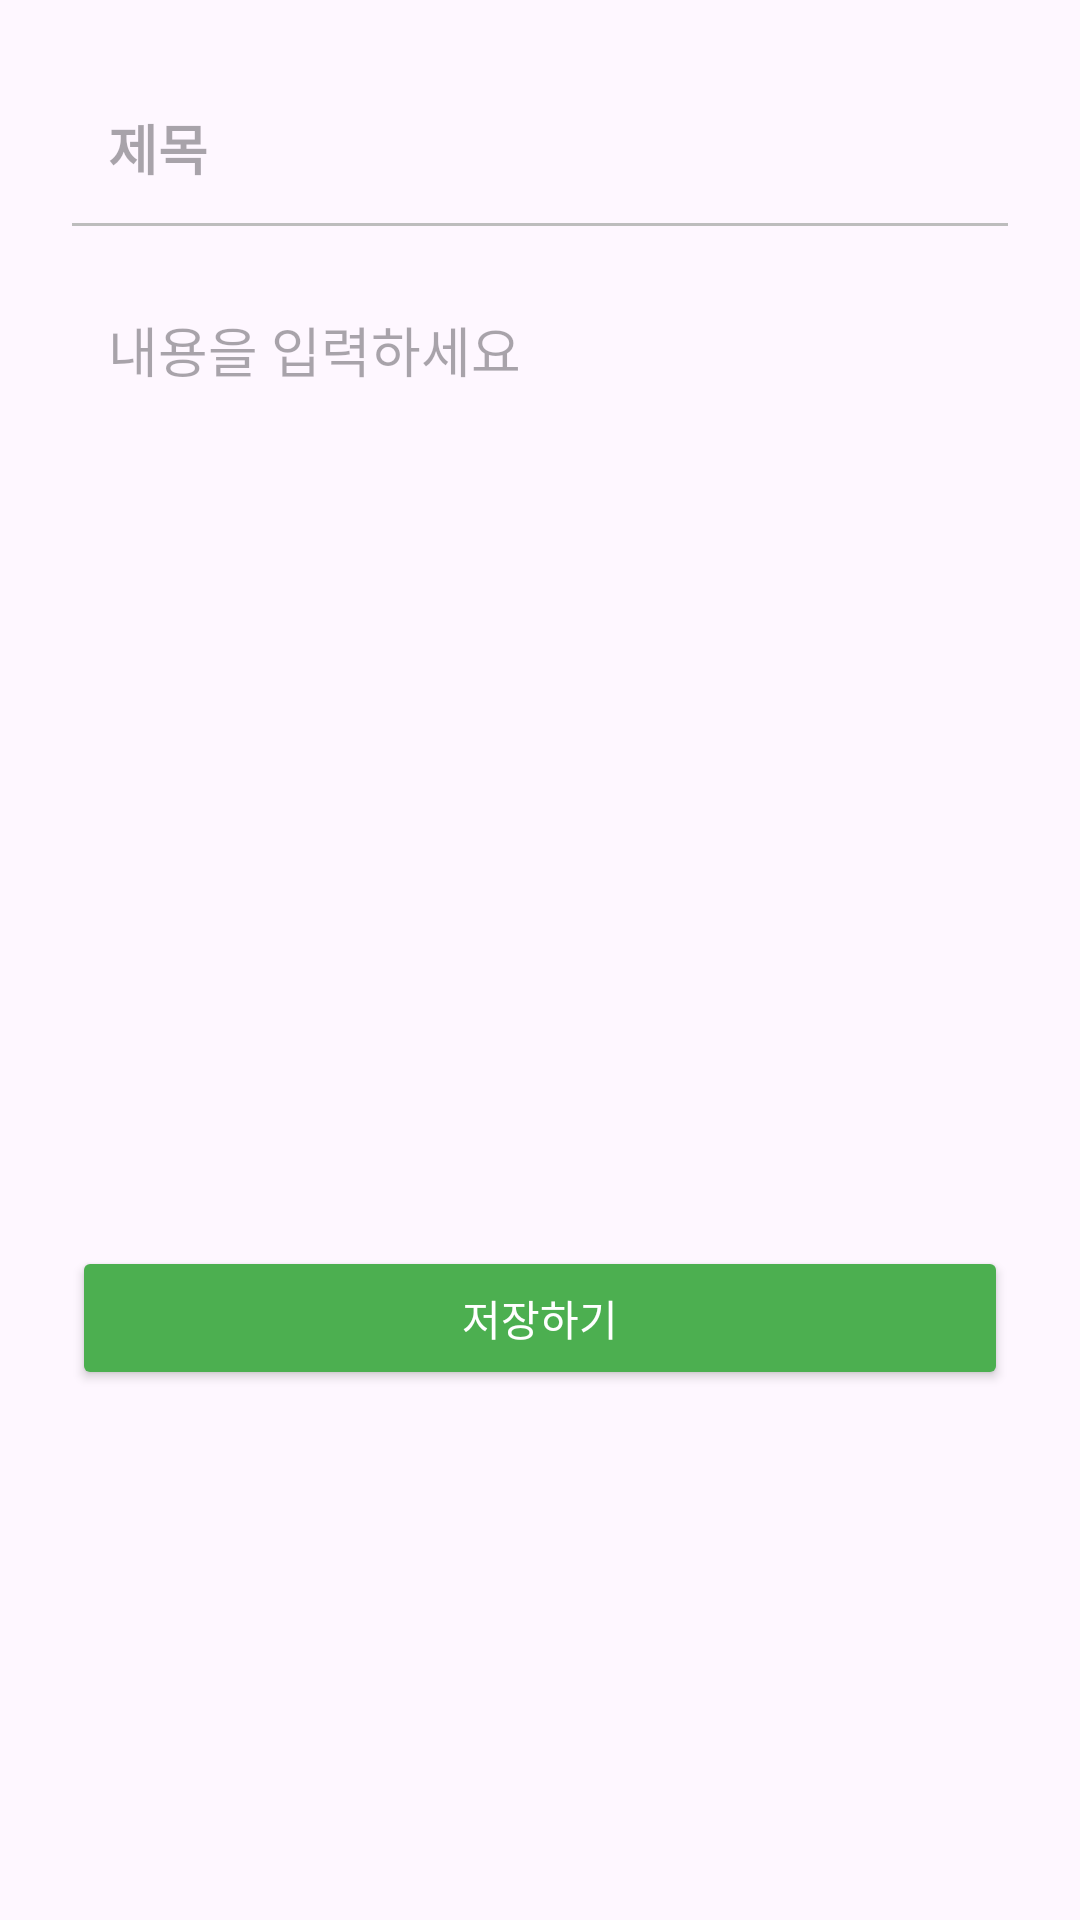

Layout XML and referenced resources for this Android screen:
<!-- AndroidManifest.xml: application theme Theme.HealthyTable -->
<!-- res/layout/activity_post_write.xml -->
<?xml version="1.0" encoding="utf-8"?>
<ScrollView xmlns:android="http://schemas.android.com/apk/res/android"
    android:id="@+id/postWriteLayout"
    android:layout_width="match_parent"
    android:layout_height="match_parent"
    android:padding="24dp">

    <LinearLayout
        android:layout_width="match_parent"
        android:layout_height="wrap_content"
        android:orientation="vertical">

        <EditText
            android:id="@+id/postTitleEdit"
            android:layout_width="match_parent"
            android:layout_height="wrap_content"
            android:hint="제목"
            android:textSize="18sp"
            android:textStyle="bold"
            android:background="@android:color/transparent"
            android:padding="12dp" />

        <View
            android:layout_width="match_parent"
            android:layout_height="1dp"
            android:background="#BDBDBD" />

        <EditText
            android:id="@+id/postContentEdit"
            android:layout_width="match_parent"
            android:layout_height="300dp"
            android:hint="내용을 입력하세요"
            android:gravity="top"
            android:background="@android:color/transparent"
            android:padding="12dp"
            android:layout_marginTop="16dp" />

        <Button
            android:id="@+id/savePostButton"
            android:layout_width="match_parent"
            android:layout_height="wrap_content"
            android:text="저장하기"
            android:textColor="@android:color/white"
            android:backgroundTint="#4CAF50"
            android:layout_marginTop="24dp" />
    </LinearLayout>
</ScrollView>
<!-- resources referenced by this layout -->
<resources>
  <style name="Theme.HealthyTable" parent="Base.Theme.HealthyTable" />
  <style name="Base.Theme.HealthyTable" parent="Theme.Material3.DayNight.NoActionBar">
          
          
          <item name="colorPrimary">#4CAF50</item> 
          <item name="colorPrimaryVariant">#388E3C</item>
          <item name="colorAccent">#4CAF50</item> 
          <item name="colorControlActivated">#4CAF50</item> 
      </style>
</resources>
